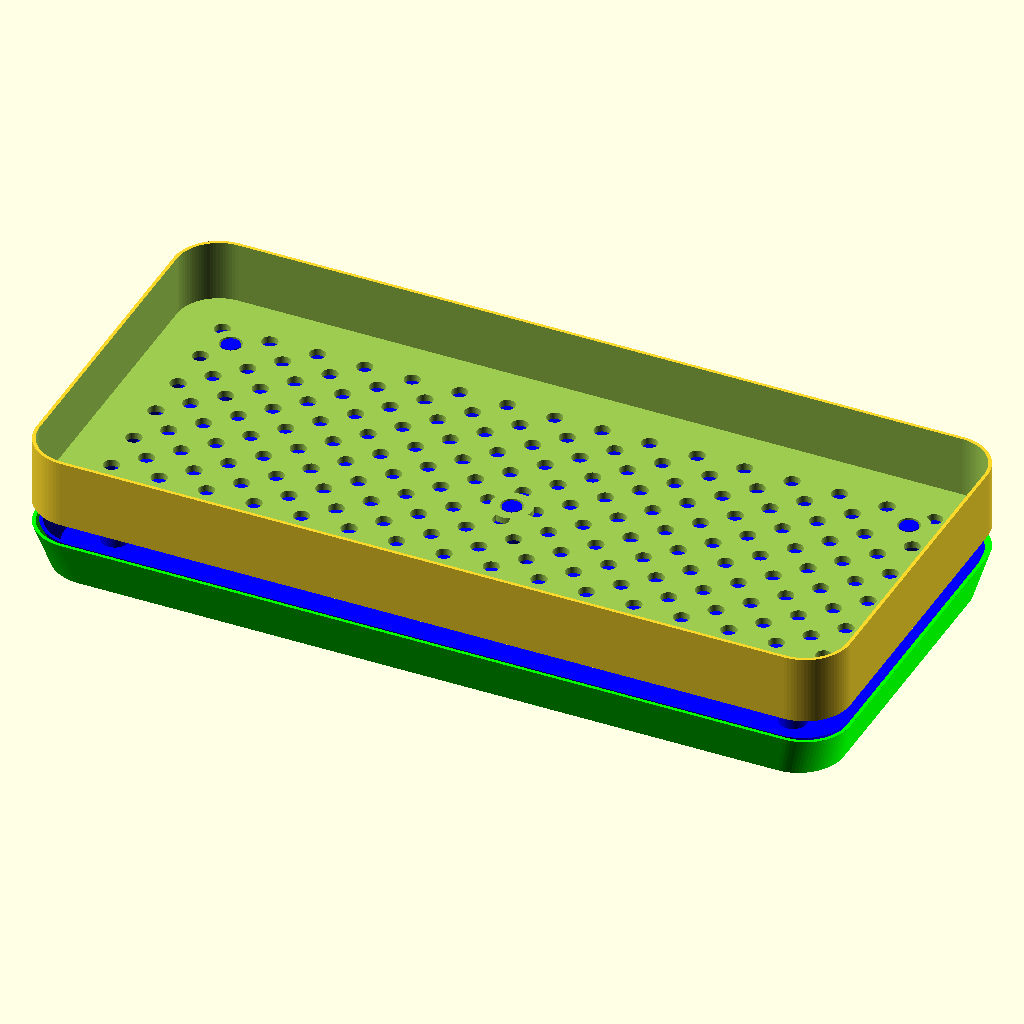
Cell 1: the model at its default parameters.
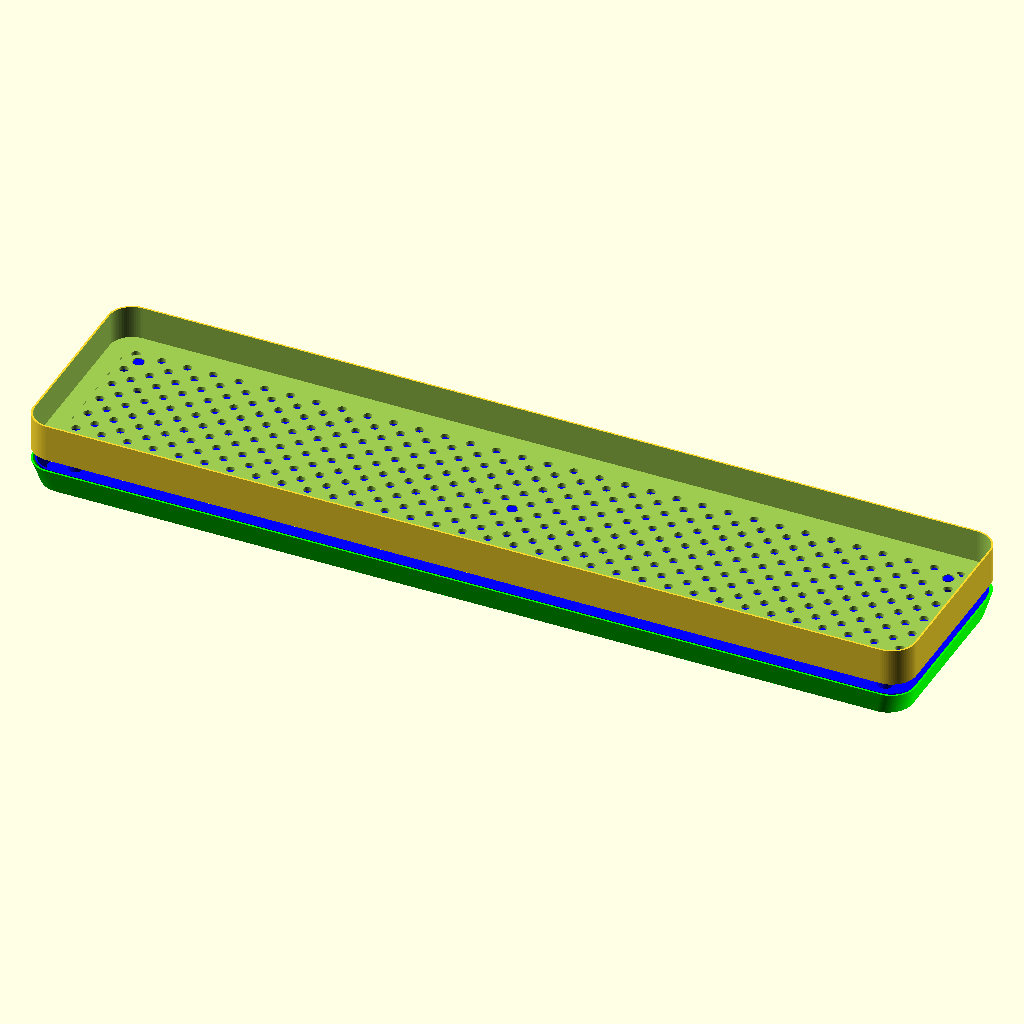
Cell 2: max_x = 360 (everything else at default).
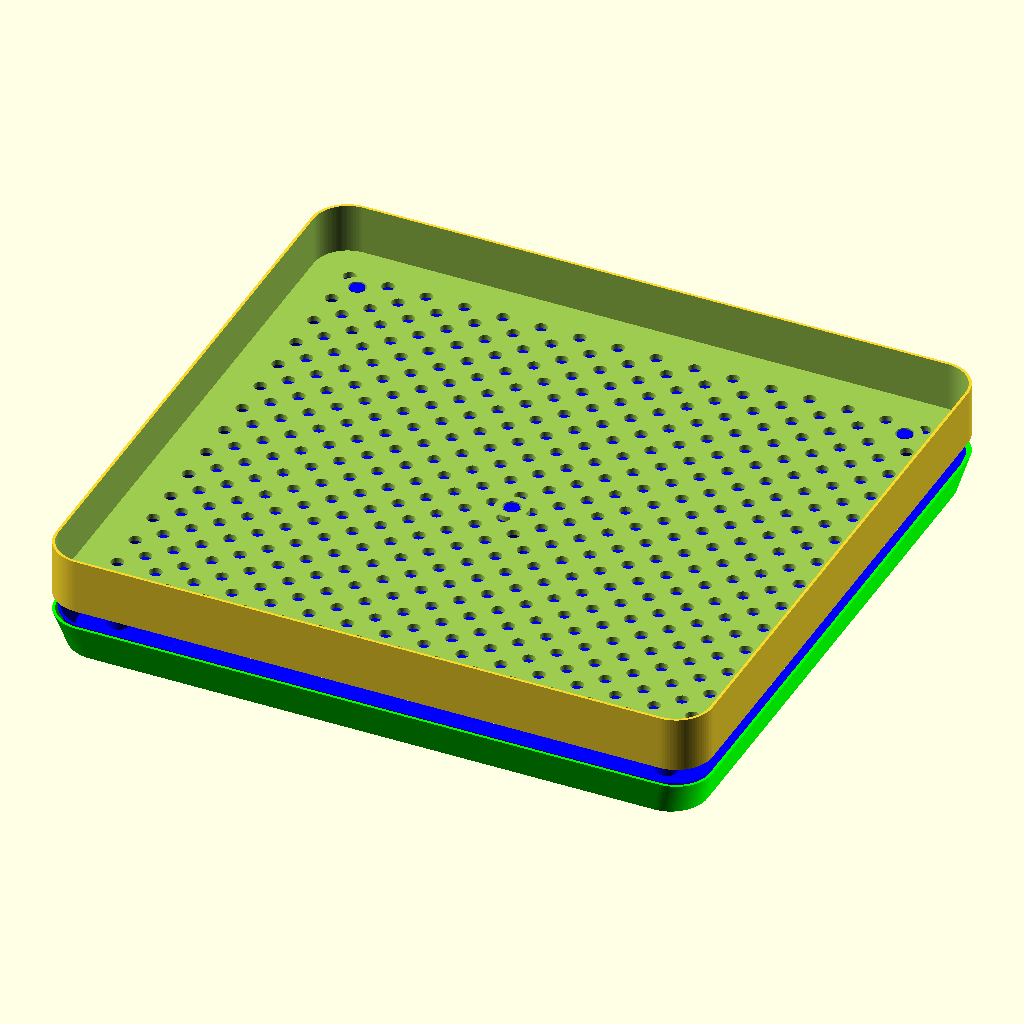
Cell 3: the same model with max_y = 170.
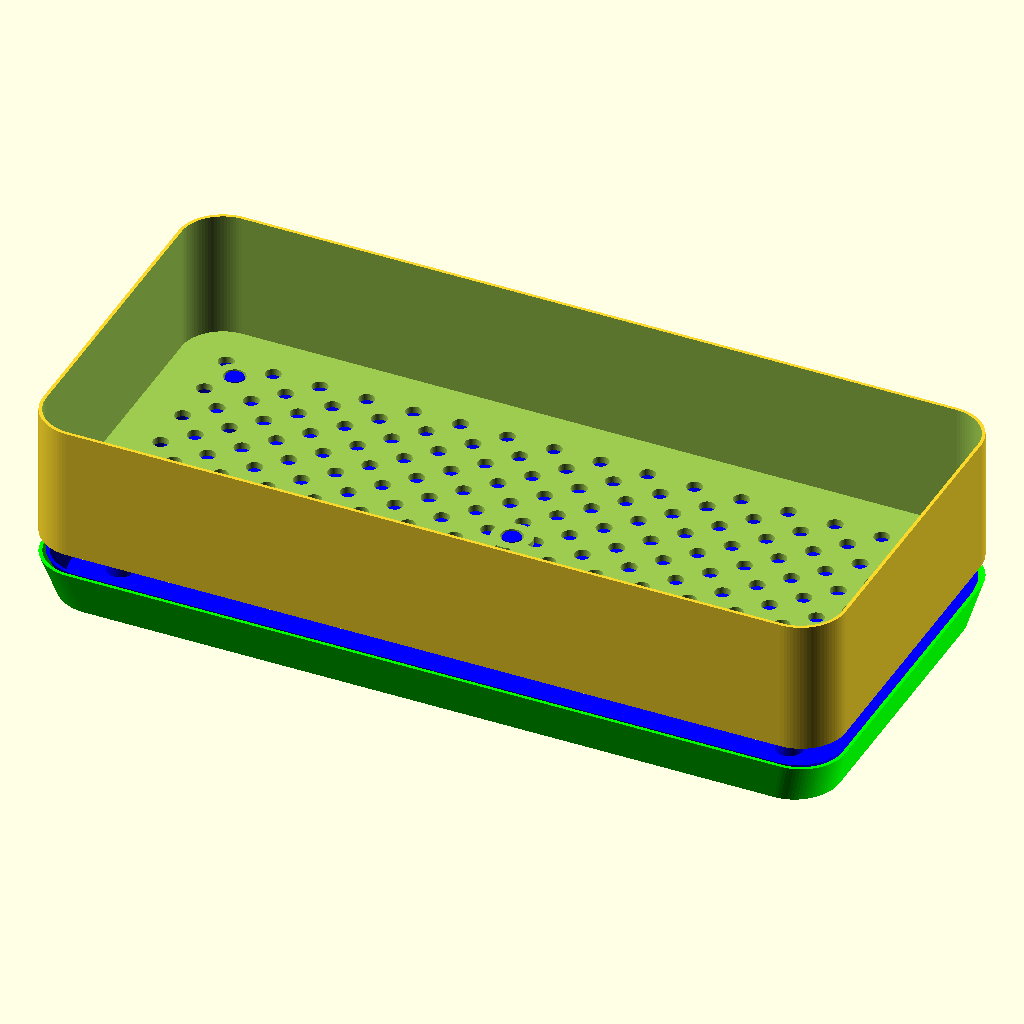
Cell 4: the same model with max_z = 30.
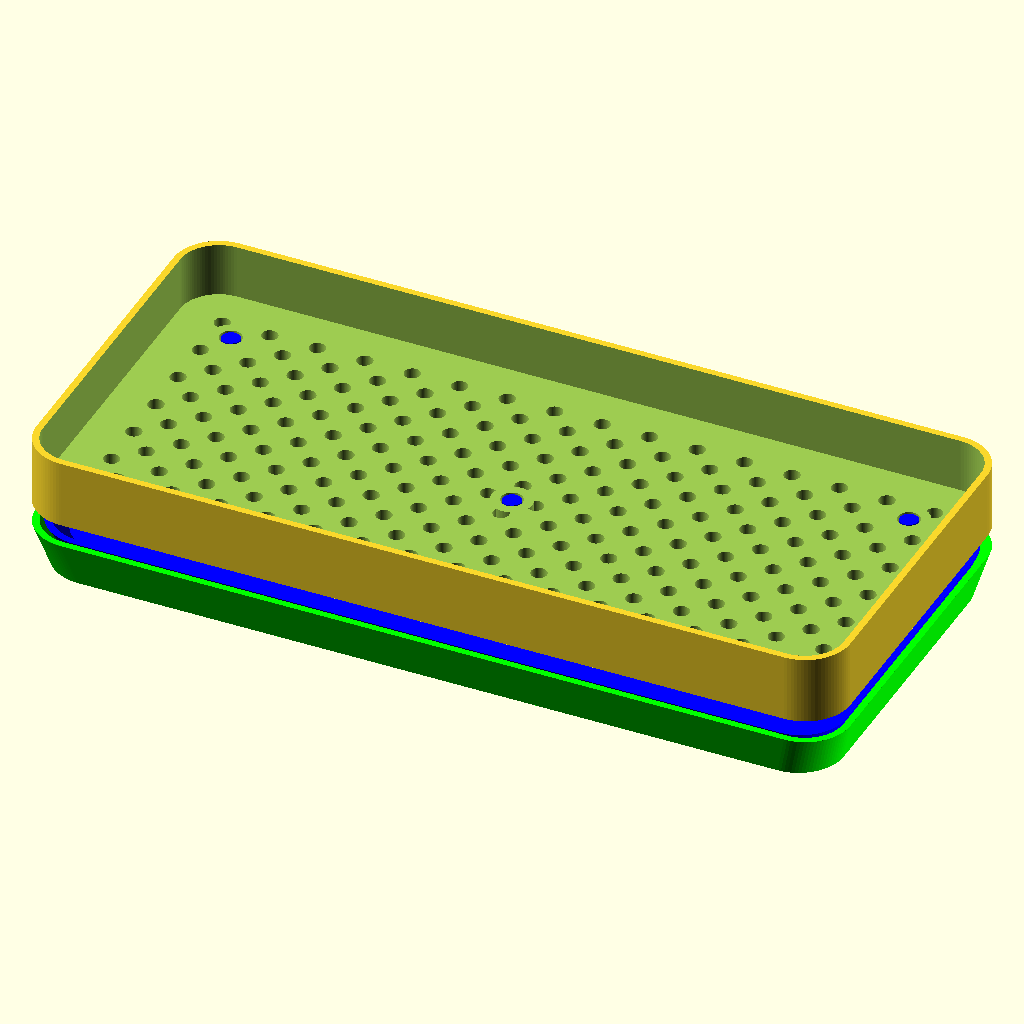
Cell 5 — tray_wall set to 3, the other parameters unchanged.
The same orthographic view direction (rotation 55°, 0°, 25°; colour scheme Cornfield) for every cell, with the view re-fitted per cell, so scale and position can differ between cells.
The OpenSCAD source (grass_tray.scad):
max_x=180;
max_y=85;
max_z=15;
$fn=90;

tray_wall=1.5;
waterproofing=0.7;

inner_tray_wall=tray_wall;
outer_tray_wall=tray_wall;
outer_tray_base=tray_wall;
inner_tray_base=tray_wall;
outer_corner=10;

top_tray_wall=tray_wall;
top_tray_base=tray_wall;

tray_h=10;

tray_angle=15;

nothing=0.01;
airgap=5;

pillar=6;
pillar_key=pillar/3*2;
pillar_hole=pillar_key*1.2;

pillar_offset=15;

opp=tan(tray_angle)*tray_h;
pad=0.1;

hole=3.5;

hole_gap=hole*3;
hole_wall=8;

explode=0;

module holes() {
    
    translate([-max_x/2+max_x%hole_gap/2,-max_y/2+max_y%hole_gap/2]) {

        for(x=[0:hole_gap:max_x])
        for(y=[0:hole_gap:max_y])
        translate([x,y])
        circle(d=hole);

        translate([hole_gap/2,hole_gap/2])
        for(x=[0:hole_gap:max_x])
        for(y=[0:hole_gap:max_y])
        translate([x,y])
        circle(d=hole);
    }
}


module dirror_y() {
    children();
    mirror([0,1,0])
    children();
}

module dirror_x() {
    children();
    mirror([1,0,0])
    children();
}

module pillars() {
    dirror_x()
    dirror_y()
    translate([max_x/2-pillar_offset,max_y/2-pillar_offset])
    children();
    children();
}

// RENDER stl
module base() {
    color("lime")
    translate([0,0,-explode])
    tray(max_x,max_y,tray_h,outer_corner,outer_tray_wall,outer_tray_base,opp);
}

// RENDER stl
module inner() {
    inner_diff=outer_tray_wall+waterproofing;
    color("blue")
    translate([0,0,outer_tray_base+waterproofing]) {
        tray(max_x-inner_diff,max_y-inner_diff,tray_h-outer_tray_base-waterproofing,outer_corner,outer_tray_wall,outer_tray_base,opp);
        pillars() {
            cylinder(d=pillar,h=tray_h+airgap-inner_tray_base-waterproofing);
            cylinder(d=pillar_key,h=tray_h+airgap-inner_tray_base-waterproofing+top_tray_base);
        }
    }

}

translate([0,0,-tray_h-airgap-pad]) {
    base();

    inner();
}

top();

// RENDER stl
module top() {
    translate([0,0,explode])
    difference() {
        tray(max_x,max_y,max_z,outer_corner,top_tray_wall,top_tray_base);
        pillars()
        translate([0,0,-pad])
        cylinder(d=pillar_hole,h=top_tray_base+pad*2);

        translate([0,0,-pad])
        linear_extrude(height=top_tray_base+pad*2)
        intersection() {
            holes();
            difference() {
                offset(-hole_wall)
                square([max_x,max_y],center=true);
                pillars()
                circle(d=pillar*1.5);
            }
        }
    }
}

module tray(x,y,z,r,wall,base,in=0) {
    difference() {
        tray_shape(x,y,z,r,in);
        translate([0,0,base])
        tray_shape(x-wall,y-wall,z-base+pad,r-wall/2,in);
    }
}

module tray_shape(x,y,z,r,in=0) {
    hull() {
        linear_extrude(height=nothing)
        round(r)
        offset(-in)
        square([x,y],center=true);

        translate([0,0,z-nothing])
        linear_extrude(height=nothing)
        round(r)
        square([x,y],center=true);
    }
}

module round(r) {
    offset(r)
    offset(-r)
    children();
}
Parameter table extracted from the source (name, type, default, range or options):
max_x: number, default 180
max_y: number, default 85
max_z: number, default 15
tray_wall: number, default 1.5
waterproofing: number, default 0.7
outer_corner: number, default 10
tray_h: number, default 10
tray_angle: number, default 15
nothing: number, default 0.01
airgap: number, default 5
pillar: number, default 6
pillar_offset: number, default 15
pad: number, default 0.1
hole: number, default 3.5
hole_wall: number, default 8
explode: number, default 0
